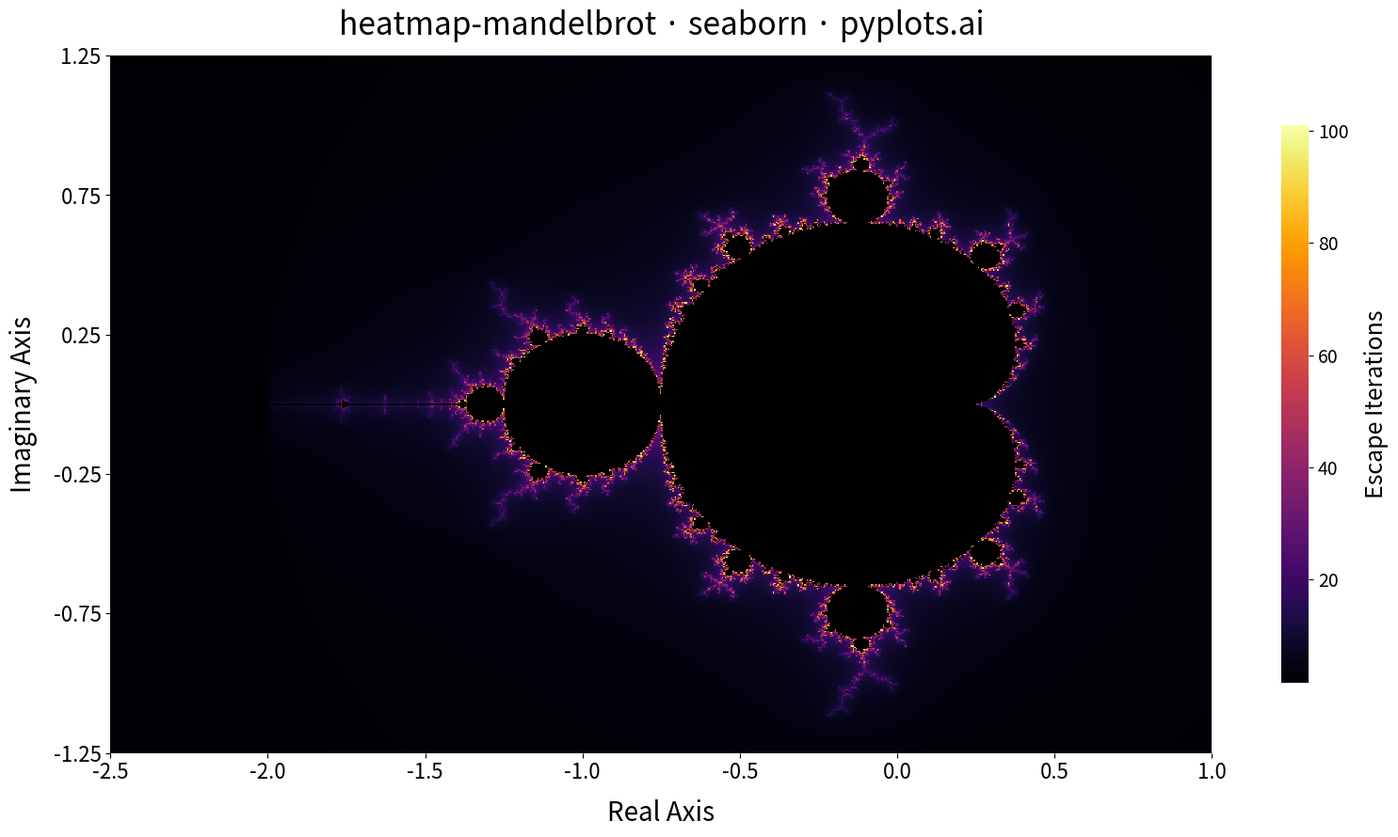

Source code (Python):
"""pyplots.ai
heatmap-mandelbrot: Mandelbrot Set Fractal Visualization
Library: seaborn | Python 3.13
Quality: pending | Created: 2026-03-03
"""

import matplotlib.pyplot as plt
import numpy as np
import seaborn as sns


# Data — compute Mandelbrot set escape iterations on the complex plane
x_min, x_max = -2.5, 1.0
y_min, y_max = -1.25, 1.25
width, height = 800, 571
max_iter = 100

real = np.linspace(x_min, x_max, width)
imag = np.linspace(y_max, y_min, height)
c = real[np.newaxis, :] + 1j * imag[:, np.newaxis]

z = np.zeros_like(c)
escape_iter = np.zeros(c.shape, dtype=float)
escaped = np.zeros(c.shape, dtype=bool)

for i in range(1, max_iter + 1):
    active = ~escaped
    z[active] = z[active] ** 2 + c[active]
    newly_escaped = active & (np.abs(z) > 2)
    escaped[newly_escaped] = True
    if np.any(newly_escaped):
        log_zn = np.log2(np.abs(z[newly_escaped]))
        escape_iter[newly_escaped] = np.maximum(i + 1 - np.log2(log_zn), 0)

interior = ~escaped

# Plot
fig, ax = plt.subplots(figsize=(16, 9))
ax.set_facecolor("black")

sns.heatmap(
    escape_iter,
    mask=interior,
    cmap="inferno",
    cbar_kws={"label": "Escape Iterations", "shrink": 0.8},
    xticklabels=False,
    yticklabels=False,
    ax=ax,
)

# Custom axis ticks for complex plane coordinates
n_xticks = 8
n_yticks = 6
ax.set_xticks(np.linspace(0, width, n_xticks))
ax.set_xticklabels([f"{v:.1f}" for v in np.linspace(x_min, x_max, n_xticks)], fontsize=16)
ax.set_yticks(np.linspace(0, height, n_yticks))
ax.set_yticklabels([f"{v:.2f}" for v in np.linspace(y_max, y_min, n_yticks)], fontsize=16)

# Style
ax.set_xlabel("Real Axis", fontsize=20, labelpad=12)
ax.set_ylabel("Imaginary Axis", fontsize=20, labelpad=12)
ax.set_title("heatmap-mandelbrot · seaborn · pyplots.ai", fontsize=24, fontweight="medium", pad=16)

# Colorbar styling
cbar = ax.collections[0].colorbar
cbar.ax.tick_params(labelsize=14)
cbar.set_label("Escape Iterations", fontsize=18, labelpad=12)

sns.despine(ax=ax, left=True, bottom=True)

plt.tight_layout()
plt.savefig("plot.png", dpi=300, bbox_inches="tight")
